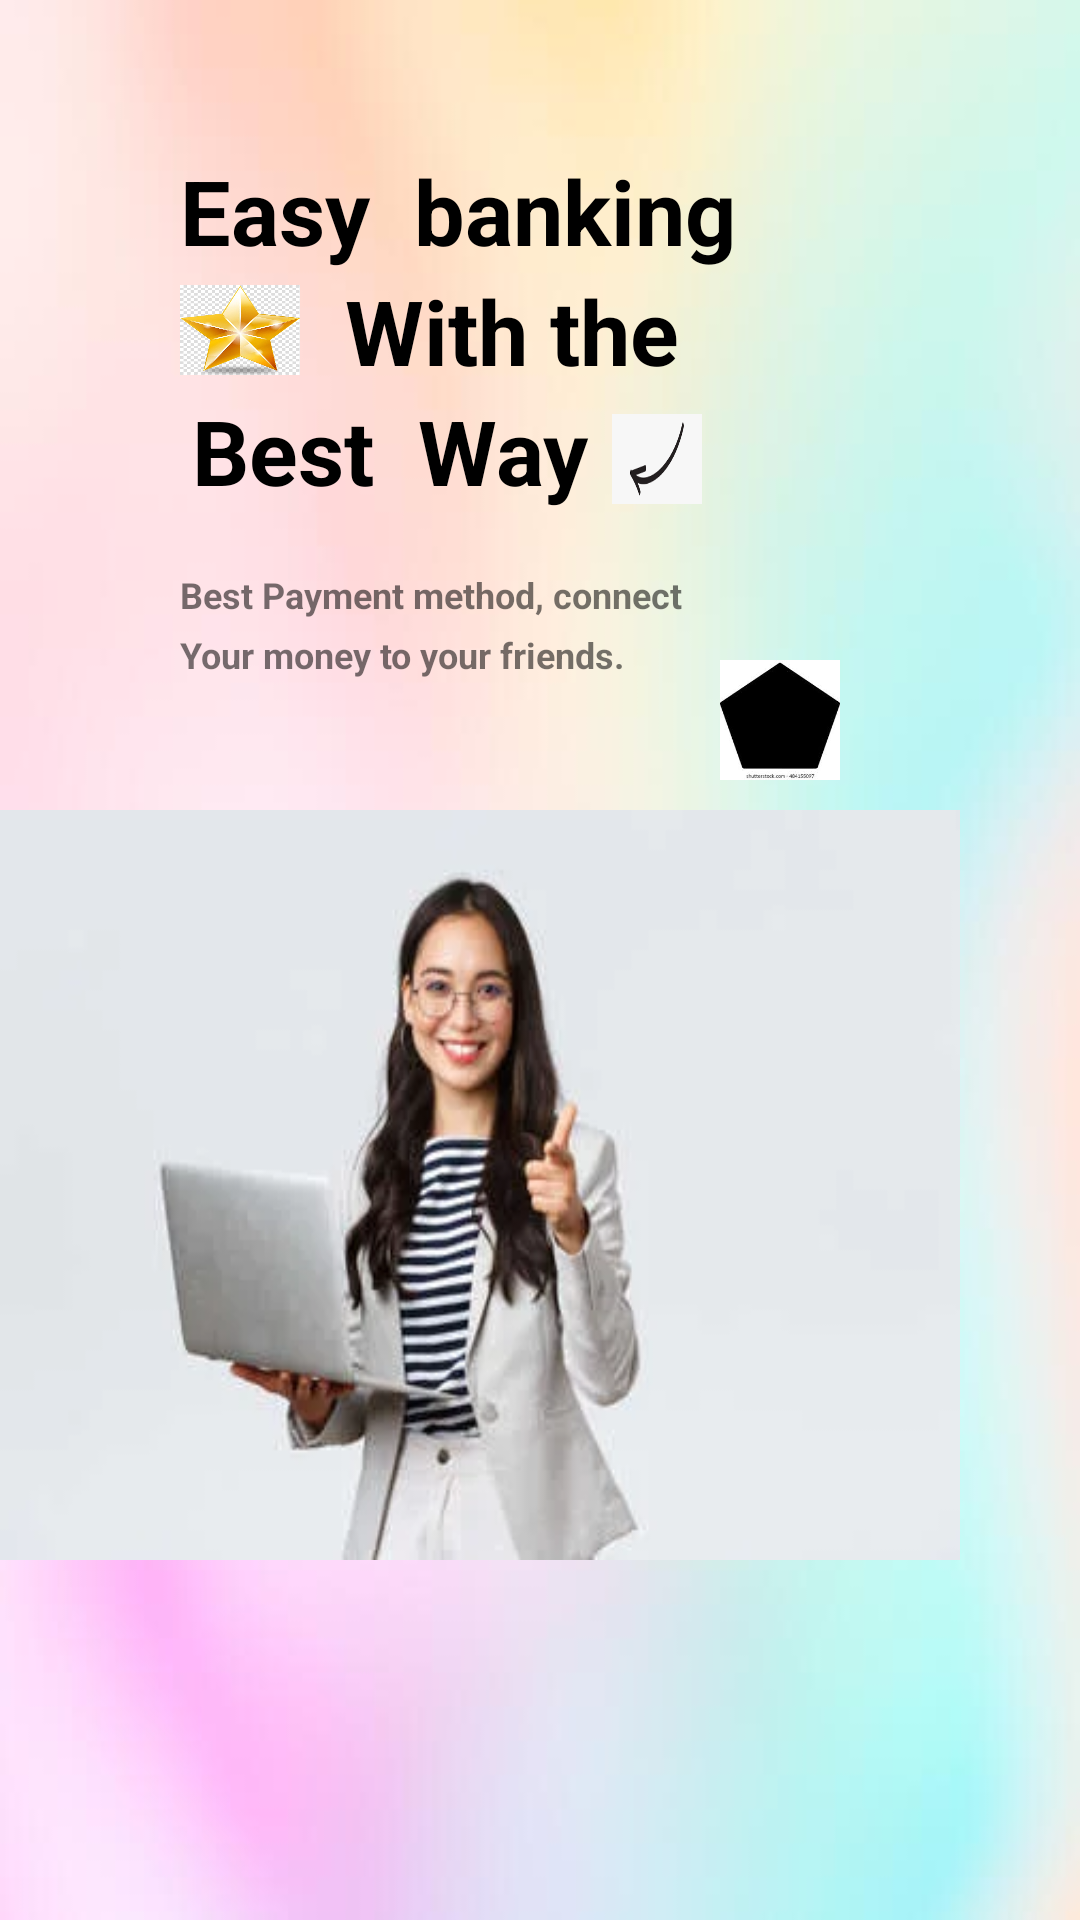

Android layout source for this screen:
<!-- AndroidManifest.xml: application theme Theme.EasybankingActivity -->
<!-- res/layout/activity_main.xml -->
<?xml version="1.0" encoding="utf-8"?>
<RelativeLayout xmlns:android="http://schemas.android.com/apk/res/android"
    xmlns:app="http://schemas.android.com/apk/res-auto"
    xmlns:tools="http://schemas.android.com/tools"
    android:layout_width="match_parent"
    android:layout_height="match_parent"
    android:background="@drawable/purplebackground"
    tools:context=".MainActivity">

    <TextView
        android:layout_width="200dp"
        android:layout_height="50dp"
        android:id="@+id/fundframentmenu"
        android:text="Easy  banking"
        android:layout_marginTop="50dp"
        android:layout_marginLeft="60dp"
        android:textSize="30dp"
        android:textColor="@color/black"
        android:textStyle="bold">

    </TextView>
<LinearLayout
    android:layout_width="match_parent"
    android:layout_height="wrap_content"
    android:orientation="horizontal">

    <ImageView
        android:layout_width="40dp"
        android:layout_height="30dp"
        android:id="@+id/firstimage"
        android:layout_marginTop="95dp"
        android:layout_marginLeft="60dp"
        android:background="@drawable/startbackground">

    </ImageView>


    <TextView
        android:layout_width="200dp"
        android:layout_height="50dp"
        android:id="@+id/fundframentmenutwo"
        android:text="With the"
        android:layout_marginTop="90dp"
        android:layout_marginLeft="15dp"
        android:textSize="30dp"
        android:textColor="@color/black"
        android:textStyle="bold">

    </TextView>

</LinearLayout>

    <LinearLayout
        android:layout_width="match_parent"
        android:layout_height="wrap_content"
        android:orientation="horizontal">

        <TextView
            android:layout_width="140dp"
            android:layout_height="50dp"
            android:id="@+id/fundframentmenuthree"
            android:text="Best  Way"
            android:layout_marginTop="130dp"
            android:layout_marginLeft="64dp"
            android:textSize="30dp"
            android:textColor="@color/black"
            android:textStyle="bold">

        </TextView>


        <ImageView
            android:layout_width="30dp"
            android:layout_height="30dp"
            android:id="@+id/secondimage"
            android:layout_marginTop="138dp"
            android:layout_marginLeft="0dp"
            android:background="@drawable/beautifularrowbackground">

        </ImageView>

    </LinearLayout>


    <TextView
        android:layout_width="190dp"
        android:layout_height="20dp"
        android:id="@+id/fundframentmenufour"
        android:text="Best Payment method, connect"
        android:layout_marginTop="190dp"
        android:layout_marginLeft="60dp"
        android:textSize="12dp"
        android:textStyle="bold">

    </TextView>



    <TextView
        android:layout_width="190dp"
        android:layout_height="20dp"
        android:id="@+id/fundframentmenufive"
        android:text="Your money to your friends."
        android:layout_marginTop="210dp"
        android:layout_marginLeft="60dp"
        android:textSize="12dp"
        android:textStyle="bold">

    </TextView>

    <ImageView
        android:layout_width="40dp"
        android:layout_height="40dp"
        android:id="@+id/fourthimage"
        android:layout_marginTop="220dp"
        android:layout_marginLeft="240dp"
        android:background="@drawable/blackshape">

    </ImageView>



        <ImageView
            android:layout_width="320dp"
            android:layout_height="250dp"
            android:id="@+id/thirdimage"
            android:layout_marginTop="270dp"
            android:layout_marginLeft="0dp"
            android:background="@drawable/beautifulbabebackground">

        </ImageView>









</RelativeLayout>
<!-- resources referenced by this layout -->
<resources>
  <!-- drawable beautifularrowbackground: png bitmap (drawable-v24, 2379 bytes) -->
  <!-- drawable beautifulbabebackground: png bitmap (drawable-v24, 8760 bytes) -->
  <!-- drawable blackshape: png bitmap (drawable-v24, 3508 bytes) -->
  <!-- drawable purplebackground: png bitmap (drawable-v24, 12646 bytes) -->
  <!-- drawable startbackground: png bitmap (drawable-v24, 164200 bytes) -->
  <style name="Theme.EasybankingActivity" parent="Theme.MaterialComponents.DayNight.NoActionBar">
          
          <item name="colorPrimary">@color/purple_500</item>
          <item name="colorPrimaryVariant">@color/purple_700</item>
          <item name="colorOnPrimary">@color/white</item>
          
          <item name="colorSecondary">@color/teal_200</item>
          <item name="colorSecondaryVariant">@color/teal_700</item>
          <item name="colorOnSecondary">@color/black</item>
          
          <item name="android:statusBarColor" tools:targetApi="l">?attr/colorPrimaryVariant</item>
          
      </style>
  <!-- not gathered from this repository: default colours our renderer supplied (Android Studio template values) -->
  <color name="purple_500">#FF6200EE</color>
  <color name="purple_700">#FF3700B3</color>
  <color name="teal_200">#FF03DAC5</color>
  <color name="teal_700">#FF018786</color>
  <color name="black">#FF000000</color>
  <color name="white">#FFFFFFFF</color>
</resources>
